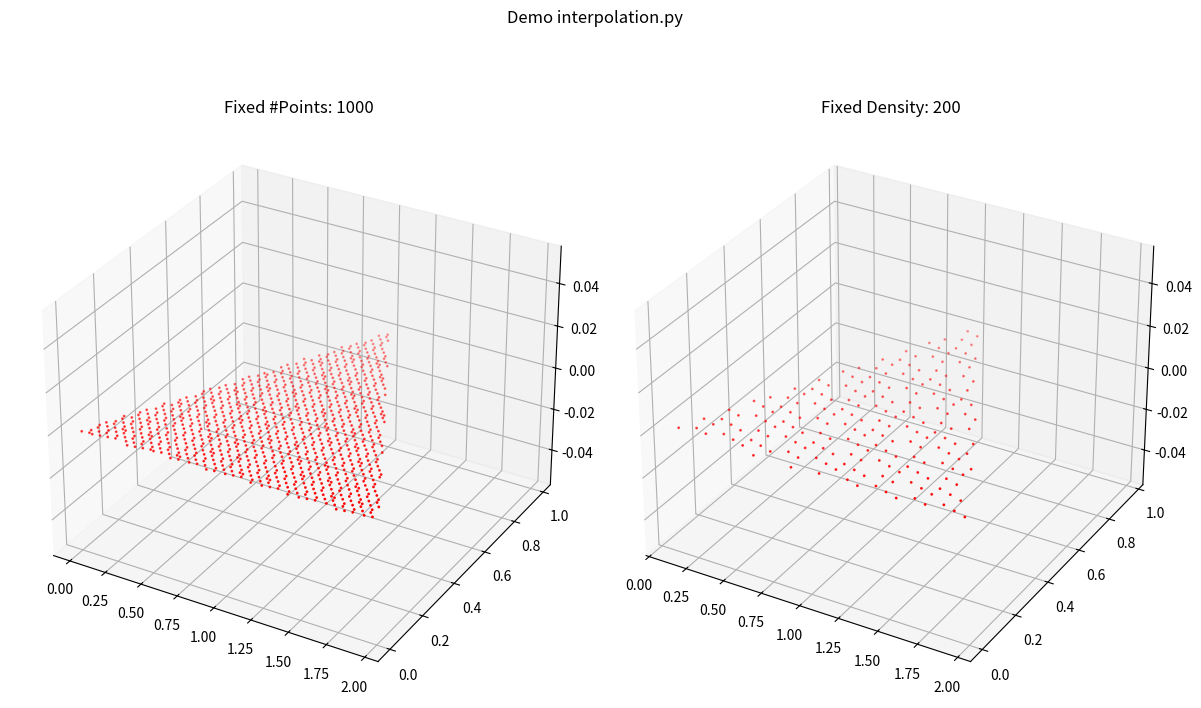

Reproduce this figure in Python.
import os
import numpy as np
import matplotlib.pyplot as plt

# generate an R2 sequence
def r2_sequence(num):
    # R2 sequence
    points = []
    g = 1.32471795724474602596
    a1 = 1.0/g
    a2 = 1.0/(g*g)
    for n in range(0,num):
        x = (0.5+a1*n)
        y = (0.5+a2*n)
        points.append((x%1,y%1))
    return points


# generates points in a triangle using paralleogram method applied to R2 sequence
def interpolate_triangle_points(A, B, C, num_points):
    # vectors of triangle
    AC = C - A
    AB = B - A
    
    # generate r1 and r2
    sequence = r2_sequence(num_points)
    
    # parallelogram method.....
    points = np.zeros((num_points,3))
    # generate point in paralleogram using r1 and r2 from R2 sequence
    for i in range(num_points):
        r1,r2 = sequence[i]
        if (r1+r2) < 1:
            points[i]= (r1 * AC) + (r2 * AB) + A
        else:
            points[i] = (1-r1) * AC + (1-r2) * AB + A
    return points
   
# generates points in a triangle using paralleogram method and pt density
def interpolate_triangle_density(A, B, C, density, verbose=False):
    # vectors of triangle
    AC = C - A
    AB = B - A
    
    # get area of triangle
    cross_product = np.cross(AC, AB)
    area = 0.5 * np.linalg.norm(cross_product)
    # calculate number of points needed
    num_points = int(density * area)

    # generate r1 and r2
    sequence = r2_sequence(num_points)
    
    # parallelogram method.....
    points = np.zeros((num_points,3))
    # generate point in paralleogram using r1 and r2 from R2 sequence
    for i in range(num_points):
        r1,r2 = sequence[i]
        
        if (r1+r2) < 1:
            points[i]= (r1 * AC) + (r2 * AB) + A
        else:
            points[i] = (1-r1) * AC + (1-r2) * AB + A

    if verbose:
        print(str(num_points) + " points generated")
        
    return points

if __name__ == "__main__":
    verbose_dir  = "./verbose"
    if not os.path.exists(verbose_dir):
        os.makedirs(verbose_dir)

    pt1 = np.array([0, 0, 0])
    pt2 = np.array([2, 0, 0])
    pt3 = np.array([1, 1, 0])
    print("Triangle Points:")
    print(" - pt1: {}".format(pt1))
    print(" - pt2: {}".format(pt2))
    print(" - pt3: {}".format(pt3))

    # interpolate with fixed number of points
    num_points = 1000
    interpolated_pts_fp = interpolate_triangle_points(pt1, pt2, pt3, num_points) # fixed points

    print("Interpolate with Fixed Number of Points: {}".format(num_points))
    print(" - Shape: {}".format(interpolated_pts_fp.shape))

    # interpolate with fixed density
    density = 200
    interpolated_pts_fd = interpolate_triangle_density(pt1, pt2, pt3, density) # fixed density
    
    print("Interpolate with Fixed Density: {}".format(density))
    print(" - Shape: {}".format(interpolated_pts_fd.shape))
    print("=====================================")

    # Plot the result
    out_path = os.path.join(verbose_dir, 'demo_interpolation.png')
    fig, ax = plt.subplots(1, 2, figsize=(12, 8), subplot_kw={'projection': '3d'})
    ax[0].set_title("Fixed #Points: {}".format(num_points))
    ax[0].scatter(interpolated_pts_fp[:,0], interpolated_pts_fp[:,1], interpolated_pts_fp[:,2], c='r', s=1)
    ax[1].set_title("Fixed Density: {}".format(density))
    ax[1].scatter(interpolated_pts_fd[:,0], interpolated_pts_fd[:,1], interpolated_pts_fd[:,2], c='r', s=1)

    fig.suptitle("Demo interpolation.py")
    plt.tight_layout()
    plt.savefig(out_path)
    print("Results saved to: {}".format(out_path))
